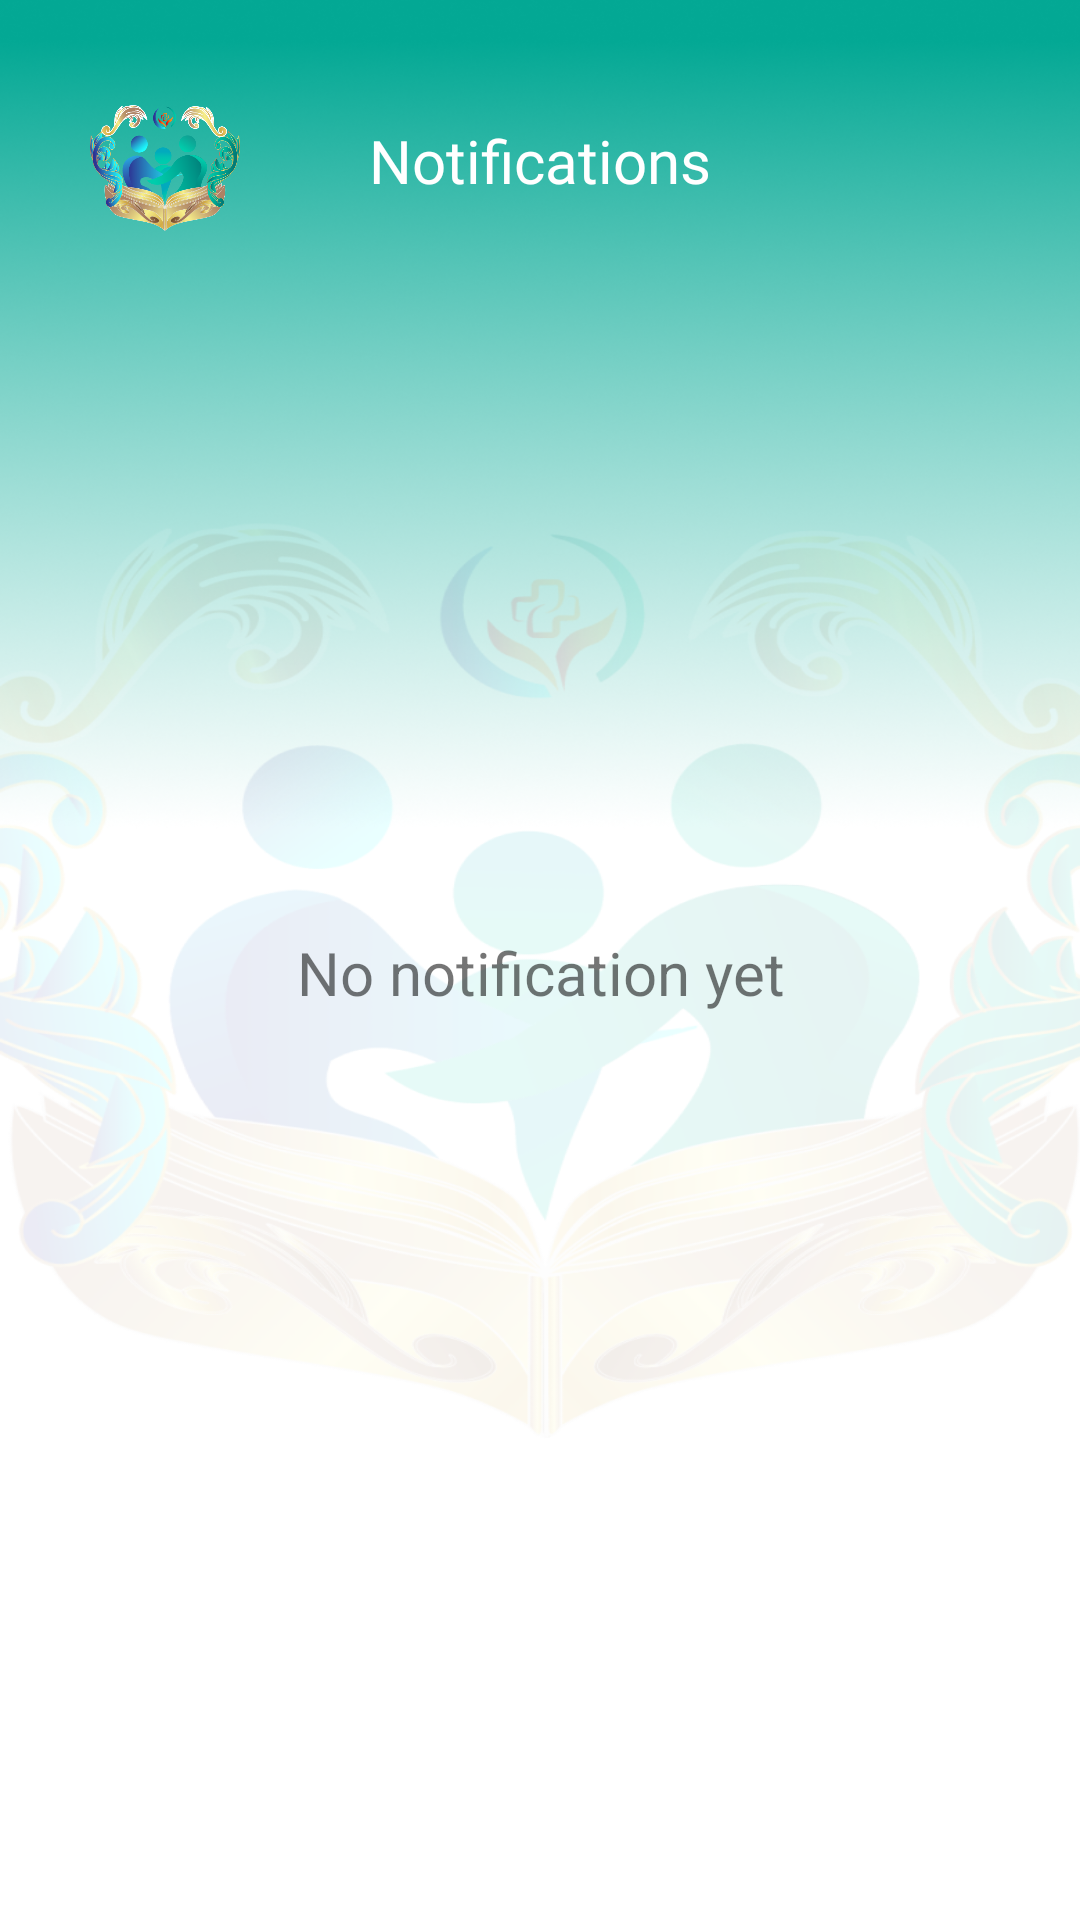

Android layout source for this screen:
<!-- AndroidManifest.xml: application theme Theme.ParentalPeaceApp -->
<!-- res/layout/fragment_notifications.xml -->
<?xml version="1.0" encoding="utf-8"?>
<androidx.constraintlayout.widget.ConstraintLayout xmlns:android="http://schemas.android.com/apk/res/android"
    xmlns:app="http://schemas.android.com/apk/res-auto"
    xmlns:tools="http://schemas.android.com/tools"
    android:layout_width="match_parent"
    android:layout_height="match_parent"
    android:background="@drawable/home_bg"
    tools:context=".ui.main.bottomnavigation.notifications.NotificationsFragment">

    <ImageView
        android:id="@+id/notiflgView"
        android:layout_width="50dp"
        android:layout_height="42dp"
        android:layout_marginStart="30dp"
        android:layout_marginTop="35dp"
        android:src="@drawable/logo"
        app:layout_constraintStart_toStartOf="parent"
        app:layout_constraintTop_toTopOf="parent"
        android:importantForAccessibility="no" />

    <TextView
        android:id="@+id/title_notification"
        android:layout_width="wrap_content"
        android:layout_height="wrap_content"
        android:layout_marginTop="40dp"
        android:fontFamily="@font/poppins_semibold"
        android:text="@string/title_notifications"
        android:textSize="20sp"
        android:textAppearance="@style/font18"
        app:layout_constraintEnd_toEndOf="parent"
        app:layout_constraintStart_toStartOf="parent"
        app:layout_constraintTop_toTopOf="parent" />

    <androidx.recyclerview.widget.RecyclerView
        android:layout_width="match_parent"
        android:layout_height="wrap_content"
        android:layout_marginStart="10dp"
        android:layout_marginTop="30dp"
        android:layout_marginEnd="10dp"
        app:layout_constraintEnd_toEndOf="parent"
        app:layout_constraintStart_toStartOf="parent"
        app:layout_constraintTop_toBottomOf="@+id/title_notification" />

    <TextView
        android:id="@+id/text_notifications"
        android:layout_width="match_parent"
        android:layout_height="wrap_content"
        android:layout_marginStart="8dp"
        android:layout_marginTop="8dp"
        android:layout_marginEnd="8dp"
        android:text="@string/no_notification"
        android:textAlignment="center"
        android:textSize="20sp"
        app:layout_constraintBottom_toBottomOf="parent"
        app:layout_constraintEnd_toEndOf="parent"
        app:layout_constraintStart_toStartOf="parent"
        app:layout_constraintTop_toTopOf="parent" />
</androidx.constraintlayout.widget.ConstraintLayout>
<!-- resources referenced by this layout -->
<resources>
  <!-- drawable home_bg: png bitmap (drawable, 638069 bytes) -->
  <!-- drawable logo: png bitmap (drawable, 184361 bytes) -->
  <string name="no_notification">No notification yet</string>
  <string name="title_notifications">Notifications</string>
  <style name="font18">
          <item name="android:textSize">18sp</item>
          <item name="android:fontFamily">@font/poppins_bold</item>
          <item name="android:textColor">@color/white</item>
      </style>
  <style name="Theme.ParentalPeaceApp" parent="Base.Theme.ParentalPeaceApp" />
  <color name="white">#FFFFFFFF</color>
  <style name="Base.Theme.ParentalPeaceApp" parent="Theme.MaterialComponents.DayNight.NoActionBar">
          
          <item name="colorPrimary">@color/greenPrimary</item>
          <item name="colorPrimaryVariant">@color/greenPrimaryVariant</item>
          <item name="colorSecondary">@color/blueSecondary</item>
          <item name="colorSecondaryVariant">@color/blueSecondaryVariant</item>
          
  
          <item name="android:statusBarColor">?attr/colorPrimaryVariant</item>
  
      </style>
  <color name="greenPrimary">#04C5A7</color>
  <color name="greenPrimaryVariant">#02807A</color>
  <color name="blueSecondary">#3E73D3</color>
  <color name="blueSecondaryVariant">#2B56A5</color>
</resources>
